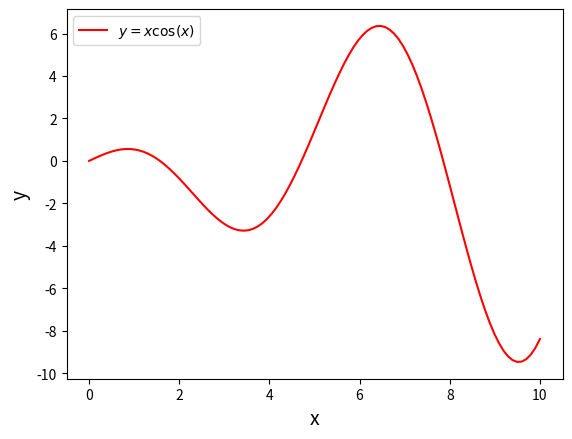

Write the Python code that produced this figure. (Note: this script raises an exception after producing the figure.)
# -*- coding: utf-8 -*-
"""
pm_A1.py

plox xcos(x)
"""
#import needed libraries
import matplotlib.pylab as py

#define the data
x=py.linspace(0,10,100)
y=x*py.cos(x)

#plot the result
py.figure() #define the figure
py.plot(x,y,'r-') #make the plot
py.xlabel('x',fontsize=14) #add labels
py.ylabel('y',fontsize=14)
py.legend(["$y=x \cos(x)$"],loc="upper left") # add legend including LaTeX commands
py.savefig("../figures/pm_A1.pdf",bbox_inches='tight') # save figure to file
py.show() # show the figure
